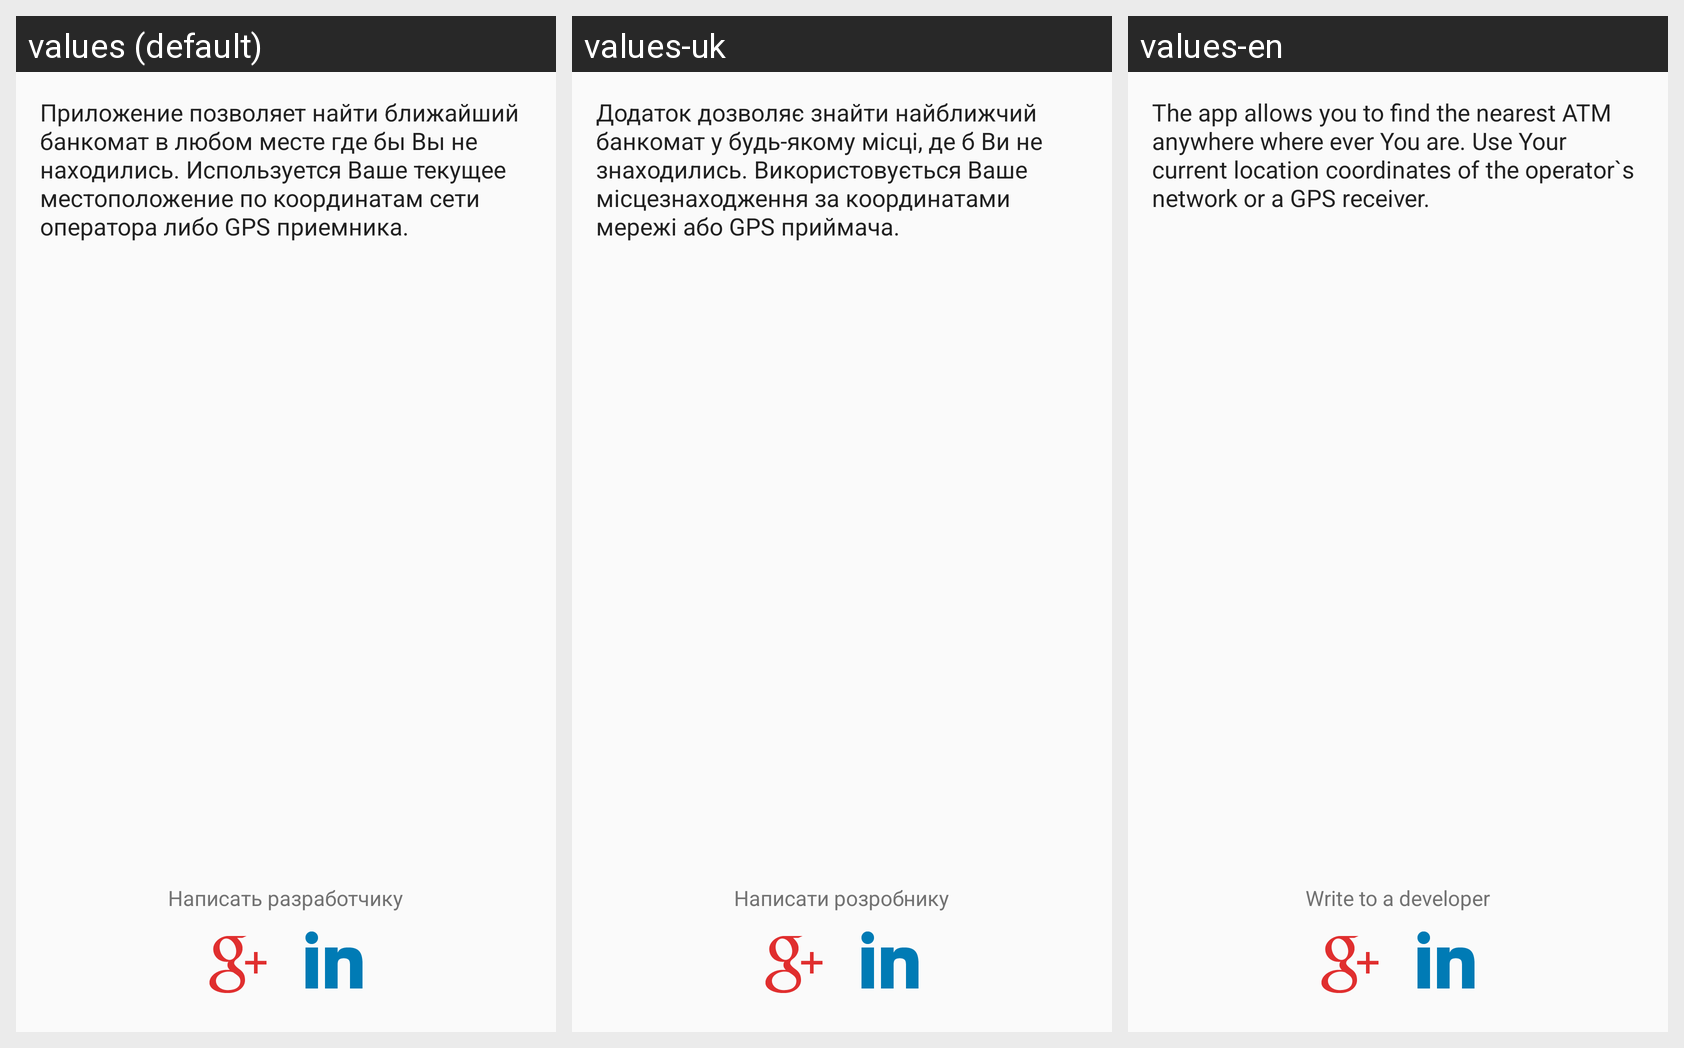

Here is an Android app screen in its default locale and in the app's own translations. Write out the translated-string differences for the strings that appear on this screen.
Android screen res/layout/fragment_about.xml rendered under 3 locales, left to right: values (default), values-uk, values-en. Device: Nexus 5 (rendered at 1080×1920; each locale shown at half size, 540×960, under a caption strip naming it); theme AppTheme.
Strings drawn on this screen, with the default value and each locale's value (text and hints the layout hard-codes, and strings that could not be matched under every locale, appear in the picture but are not listed):

message_about_app
  values: Приложение позволяет найти ближайший банкомат в любом месте где бы Вы не находились. Используется Ваше текущее местоположение по координатам сети оператора либо GPS приемника.
  values-uk: Додаток дозволяє знайти найближчий банкомат у будь-якому місці, де б Ви не знаходились. Використовується Ваше місцезнаходження за координатами мережі або GPS приймача.
  values-en: The app allows you to find the nearest ATM anywhere where ever You are. Use Your current location coordinates of the operator`s network or a GPS receiver.

label_contact_developer
  values: Написать разработчику
  values-uk: Написати розробнику
  values-en: Write to a developer
